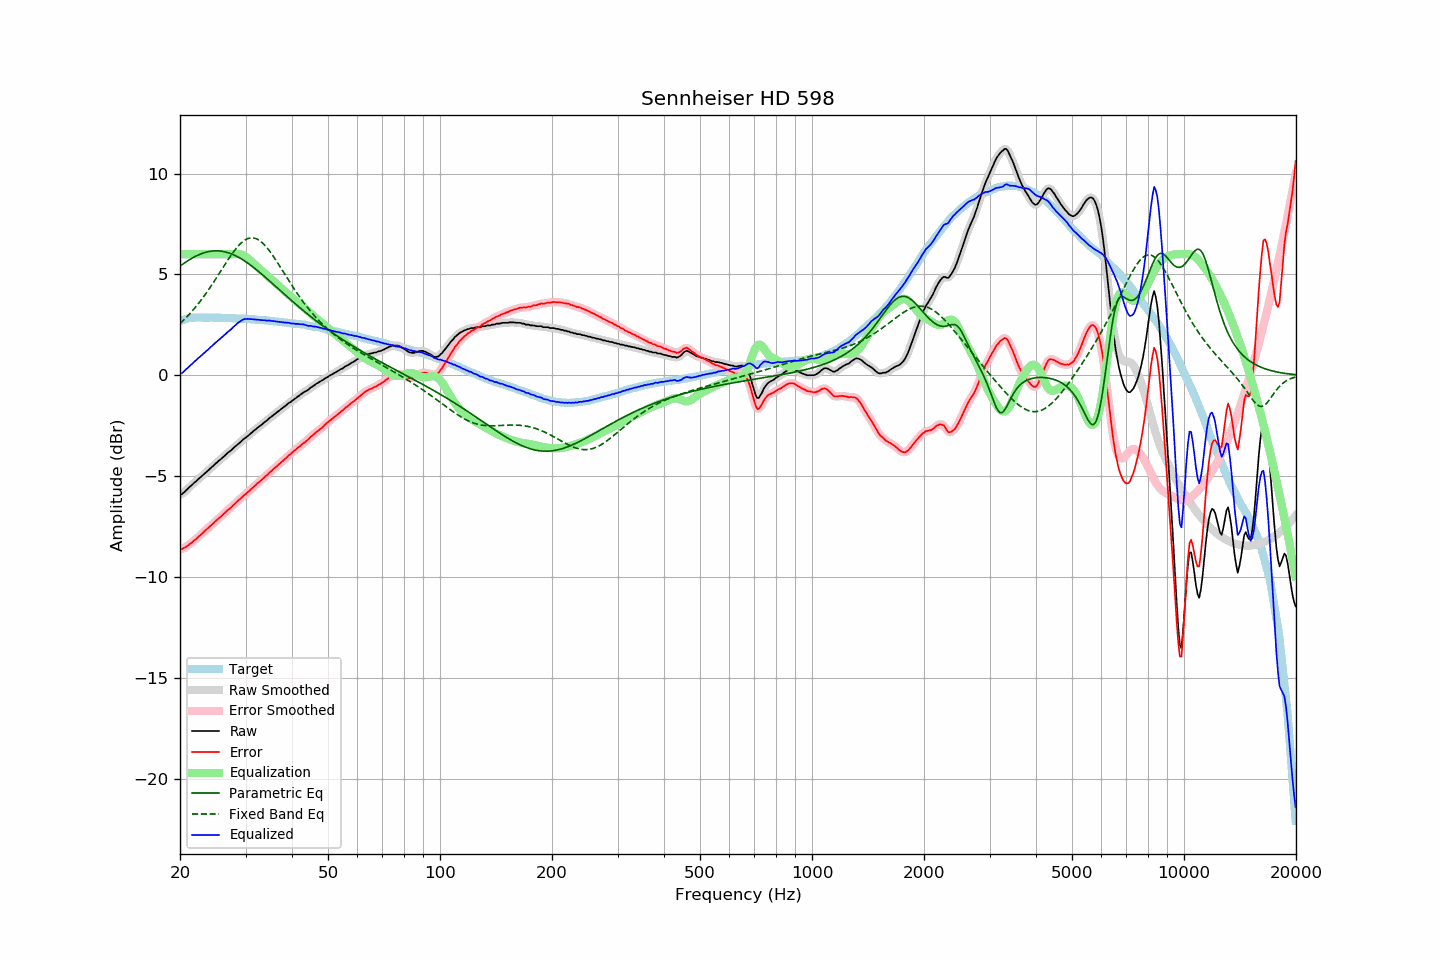

The table this chart was drawn from, first rows:
frequency, raw, error, smoothed, error_smoothed, equalization, parametric_eq, fixed_band_eq, equalized_raw, equalized_smoothed, target
20.00, -5.92, -8.61, -5.93, -8.62, 6.00, 5.41, 2.56, 0.08, 0.07, 2.69
20.20, -5.91, -8.63, -5.89, -8.61, 6.00, 5.47, 2.64, 0.09, 0.11, 2.72
20.40, -5.84, -8.59, -5.84, -8.58, 6.00, 5.53, 2.71, 0.16, 0.16, 2.75
20.61, -5.77, -8.54, -5.77, -8.55, 6.00, 5.58, 2.79, 0.23, 0.23, 2.77
20.81, -5.69, -8.49, -5.69, -8.49, 6.00, 5.63, 2.87, 0.31, 0.31, 2.80
21.02, -5.62, -8.45, -5.62, -8.44, 6.00, 5.69, 2.96, 0.38, 0.38, 2.83
21.23, -5.54, -8.38, -5.54, -8.38, 6.00, 5.74, 3.04, 0.46, 0.46, 2.84
21.44, -5.47, -8.32, -5.47, -8.32, 6.00, 5.78, 3.13, 0.53, 0.53, 2.85
21.66, -5.40, -8.26, -5.40, -8.25, 6.00, 5.83, 3.22, 0.60, 0.60, 2.86
21.87, -5.32, -8.18, -5.33, -8.19, 6.00, 5.87, 3.31, 0.68, 0.67, 2.86
22.09, -5.26, -8.13, -5.25, -8.12, 6.00, 5.91, 3.41, 0.74, 0.75, 2.87
22.31, -5.18, -8.05, -5.18, -8.05, 6.00, 5.95, 3.51, 0.82, 0.82, 2.87
22.54, -5.11, -7.98, -5.11, -7.98, 6.00, 5.99, 3.61, 0.89, 0.89, 2.87
22.76, -5.04, -7.90, -5.04, -7.90, 6.00, 6.02, 3.71, 0.96, 0.96, 2.87
22.99, -4.98, -7.84, -4.97, -7.83, 6.00, 6.05, 3.82, 1.02, 1.03, 2.86
23.22, -4.90, -7.75, -4.90, -7.76, 6.00, 6.07, 3.93, 1.10, 1.10, 2.85
23.45, -4.83, -7.68, -4.83, -7.69, 6.00, 6.10, 4.04, 1.17, 1.17, 2.85
23.69, -4.76, -7.62, -4.76, -7.61, 6.00, 6.12, 4.15, 1.24, 1.24, 2.85
23.92, -4.69, -7.54, -4.69, -7.54, 6.00, 6.13, 4.27, 1.31, 1.31, 2.85
24.16, -4.61, -7.47, -4.61, -7.47, 6.00, 6.15, 4.38, 1.39, 1.39, 2.86
24.40, -4.54, -7.40, -4.54, -7.40, 6.00, 6.16, 4.50, 1.46, 1.46, 2.86
24.65, -4.47, -7.32, -4.47, -7.32, 6.00, 6.17, 4.62, 1.53, 1.53, 2.85
24.89, -4.39, -7.24, -4.39, -7.25, 6.00, 6.17, 4.75, 1.61, 1.61, 2.85
25.14, -4.33, -7.18, -4.32, -7.17, 6.00, 6.17, 4.87, 1.67, 1.68, 2.85
25.39, -4.25, -7.10, -4.25, -7.11, 6.00, 6.17, 5.00, 1.75, 1.75, 2.85
25.65, -4.19, -7.04, -4.19, -7.03, 6.00, 6.16, 5.12, 1.81, 1.81, 2.85
25.91, -4.12, -6.96, -4.12, -6.96, 6.00, 6.15, 5.25, 1.88, 1.88, 2.84
26.16, -4.05, -6.89, -4.05, -6.89, 6.00, 6.14, 5.37, 1.95, 1.95, 2.84
26.43, -3.98, -6.82, -3.98, -6.81, 6.00, 6.12, 5.50, 2.02, 2.02, 2.84
26.69, -3.90, -6.74, -3.90, -6.74, 6.00, 6.10, 5.62, 2.10, 2.10, 2.84
26.96, -3.83, -6.67, -3.84, -6.67, 6.00, 6.07, 5.74, 2.17, 2.16, 2.84
27.23, -3.77, -6.61, -3.77, -6.61, 6.00, 6.05, 5.86, 2.23, 2.23, 2.84
27.50, -3.71, -6.55, -3.70, -6.54, 6.00, 6.02, 5.98, 2.29, 2.30, 2.84
27.77, -3.63, -6.45, -3.63, -6.46, 6.00, 5.98, 6.09, 2.37, 2.37, 2.83
28.05, -3.56, -6.38, -3.56, -6.38, 6.01, 5.95, 6.19, 2.45, 2.45, 2.82
28.33, -3.49, -6.30, -3.49, -6.31, 6.01, 5.91, 6.30, 2.52, 2.52, 2.81
28.62, -3.42, -6.23, -3.42, -6.24, 6.01, 5.87, 6.39, 2.59, 2.59, 2.81
28.90, -3.36, -6.17, -3.36, -6.17, 6.00, 5.83, 6.48, 2.64, 2.65, 2.81
29.19, -3.29, -6.09, -3.28, -6.09, 5.99, 5.78, 6.55, 2.70, 2.70, 2.80
29.48, -3.21, -6.02, -3.22, -6.02, 5.96, 5.73, 6.62, 2.75, 2.75, 2.81
29.78, -3.14, -5.94, -3.15, -5.95, 5.92, 5.68, 6.68, 2.78, 2.78, 2.80
30.08, -3.09, -5.89, -3.08, -5.88, 5.88, 5.63, 6.73, 2.79, 2.79, 2.80
30.38, -3.02, -5.81, -3.02, -5.81, 5.82, 5.57, 6.77, 2.80, 2.79, 2.79
30.68, -2.96, -5.75, -2.96, -5.74, 5.75, 5.51, 6.80, 2.79, 2.79, 2.79
30.99, -2.89, -5.67, -2.89, -5.67, 5.68, 5.45, 6.81, 2.79, 2.79, 2.77
31.30, -2.82, -5.59, -2.82, -5.60, 5.60, 5.39, 6.81, 2.78, 2.78, 2.77
31.61, -2.75, -5.52, -2.75, -5.52, 5.52, 5.33, 6.80, 2.77, 2.77, 2.77
31.93, -2.69, -5.45, -2.69, -5.45, 5.45, 5.27, 6.78, 2.76, 2.77, 2.76
32.24, -2.62, -5.37, -2.62, -5.38, 5.38, 5.20, 6.75, 2.76, 2.76, 2.75
32.57, -2.56, -5.31, -2.56, -5.31, 5.31, 5.14, 6.71, 2.75, 2.75, 2.75
32.89, -2.50, -5.25, -2.50, -5.24, 5.24, 5.07, 6.65, 2.74, 2.74, 2.75
33.22, -2.44, -5.17, -2.43, -5.17, 5.17, 5.00, 6.58, 2.73, 2.74, 2.74
33.55, -2.37, -5.10, -2.37, -5.10, 5.10, 4.94, 6.51, 2.73, 2.73, 2.73
33.89, -2.30, -5.02, -2.31, -5.03, 5.03, 4.87, 6.43, 2.73, 2.72, 2.72
34.23, -2.25, -4.97, -2.24, -4.96, 4.96, 4.80, 6.33, 2.71, 2.72, 2.72
34.57, -2.17, -4.88, -2.17, -4.88, 4.88, 4.73, 6.24, 2.71, 2.71, 2.71
34.92, -2.10, -4.80, -2.11, -4.81, 4.81, 4.66, 6.13, 2.71, 2.70, 2.70
35.27, -2.05, -4.75, -2.04, -4.73, 4.74, 4.59, 6.02, 2.69, 2.70, 2.69
35.62, -1.98, -4.66, -1.98, -4.66, 4.67, 4.51, 5.90, 2.69, 2.68, 2.68
35.97, -1.92, -4.59, -1.92, -4.60, 4.59, 4.44, 5.79, 2.68, 2.67, 2.67
... 635 more rows
